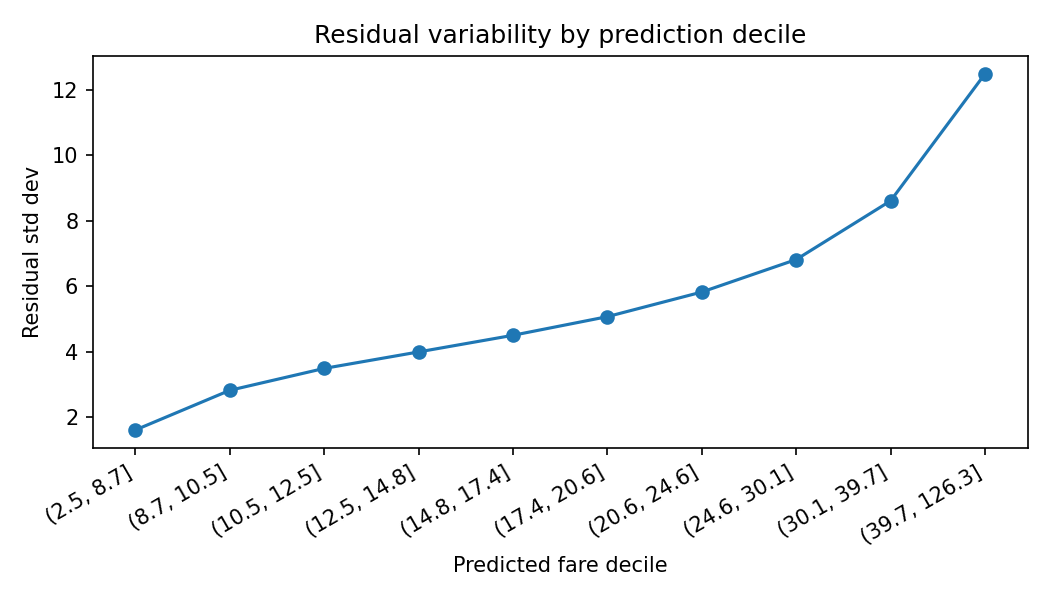

The table this chart was drawn from, first rows:
pred_decile, resid_var, resid_std, resid_mean, n
(2.451, 8.737], 2.582, 1.607, 0.4493, 1627433
(8.737, 10.491], 7.938, 2.817, 0.4602, 1627431
(10.491, 12.541], 12.16, 3.487, 0.6076, 1627432
(12.541, 14.823], 15.92, 3.99, 0.7234, 1627434
(14.823, 17.449], 20.23, 4.498, 0.8203, 1627430
(17.449, 20.616], 25.68, 5.067, 0.8431, 1627431
(20.616, 24.623], 33.86, 5.819, 0.7279, 1627432
(24.623, 30.12], 46.38, 6.811, 0.6115, 1627432
(30.12, 39.739], 74.02, 8.604, 0.5021, 1627432
(39.739, 126.284], 155.8, 12.48, 0.8332, 1627432
